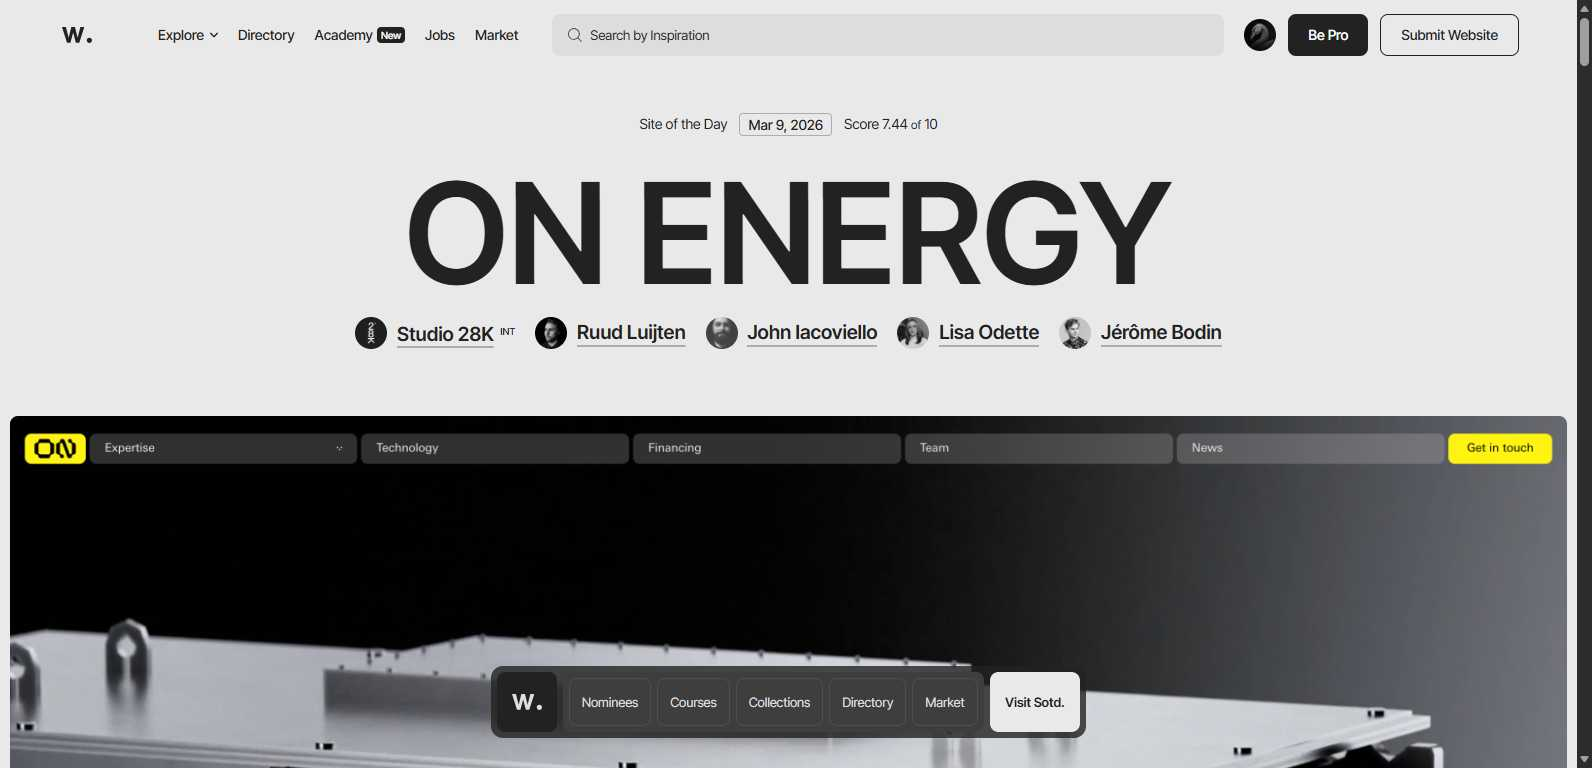
Task: This library contains all the library functions needed to automate the website.
Workflow: OpenJobsPage

Step 1: Edge Awwwards - Website Awards - Best Web Des in window 'Awwwards - Website Awards - Best Web Design Trends' (msedge.exe)
